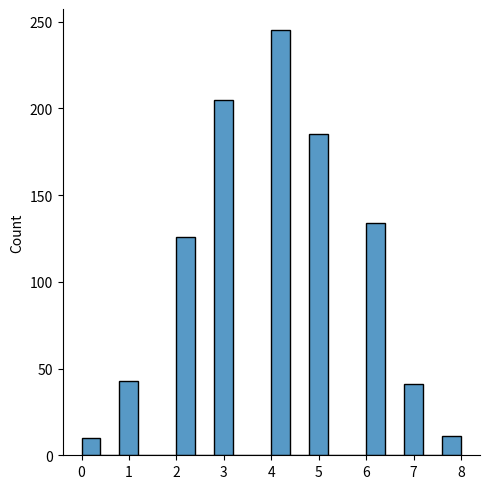
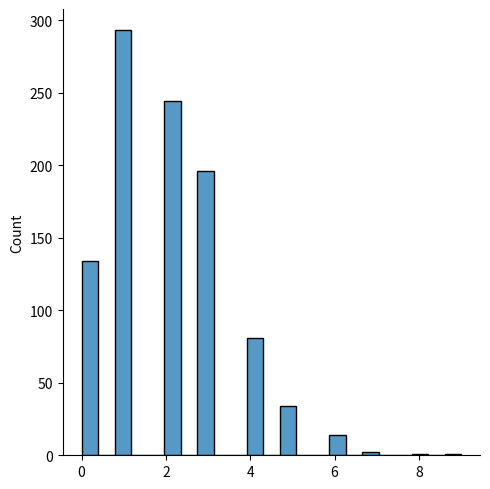
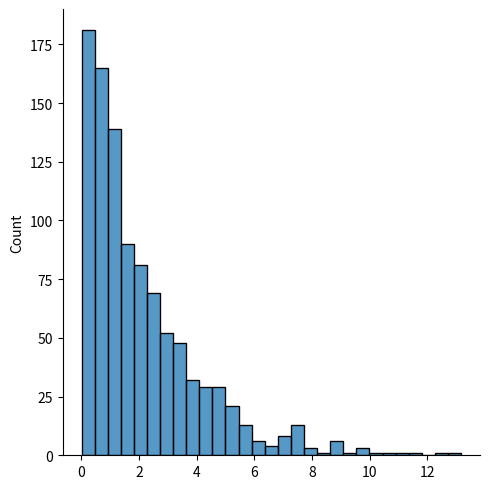
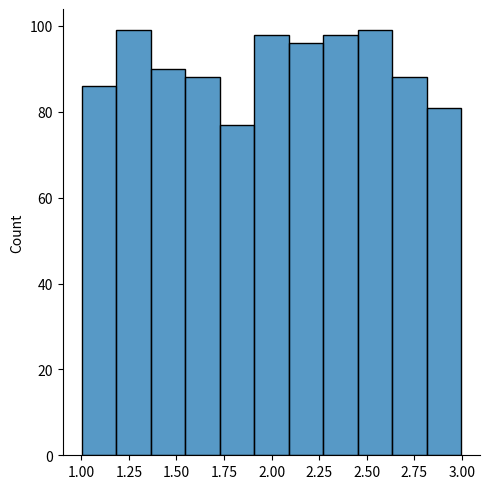
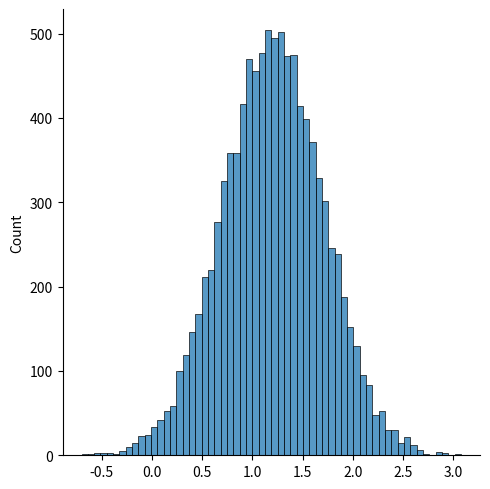
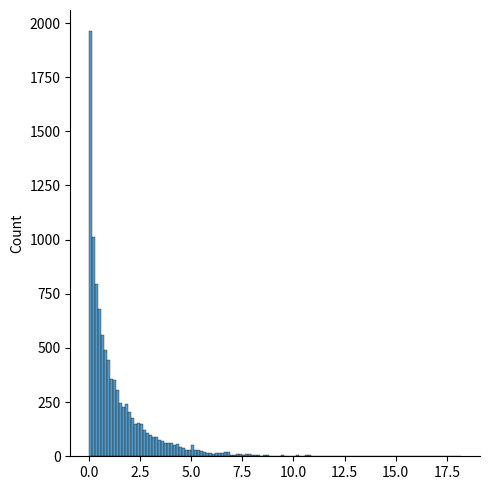

These figures' Python source, in order:
# Distribuciones 
import numpy as np
from numpy import random
import matplotlib.pyplot as plt
import seaborn as sns
#Todas distribuciones con su parametro y tamaño
"""
1) Binomial:            binomial(n, p, size=None)
2) Poisson:             poisson(lam, size=None)
3) Exponential:         exponential(lam, size=None)
4) Uniform:             uniform(low, high, size=None)
5) Normal:              normal(u, sigma, size=None)
6) Chi-square:          chisquare(df, size=None)
7) t-Student:            t(df, size=None)
"""
# Usaremos 
# sns.displot para graficar las distribuciones 
# plt.show() para mostrar la grafica

sns.displot(random.binomial(10, 0.4, size=1000))
plt.show()

sns.displot(random.poisson(2,size=1000))
plt.show()

sns.displot(random.exponential(2,size=1000))
plt.show()

sns.displot(random.uniform(1,3,size=1000))
plt.show()

sns.displot(random.normal(1.2, 0.5 , size=10000))
plt.show()

sns.displot(random.chisquare(1.3 , size=10000))
plt.show()
